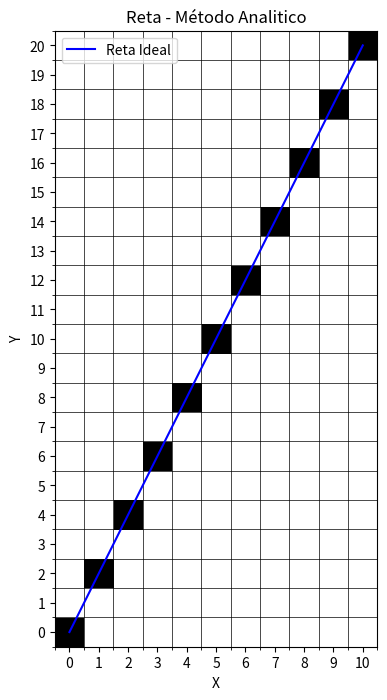

Recreate this plot in Python.
import matplotlib.pyplot as plt
import numpy as np

def draw_line_analytical(x1, y1, x2, y2):
    dx = x2 - x1
    dy = y2 - y1
    m = dy / dx
    b = y1 - m * x1
    
    points = []
    x = x1
    while x <= x2:
        y = round(m * x + b)
        points.append((x, y))
        x += 1
    return points

def plot_pixels_with_ideal_line(points, x1, y1, x2, y2, title="Reta - Método Analitico"):
    # Determinar o tamanho da grade
    max_x = max(max(x for x, y in points), x2) + 1
    max_y = max(max(y for x, y in points), y2) + 1

    # Criar a matriz de pixels
    grid = np.zeros((max_y, max_x))
    for x, y in points:
        grid[y][x] = 1  # Ativar o pixel correspondente

    # Plotar os pixels com ajustes no `extent`
    plt.figure(figsize=(8, 8))
    plt.imshow(grid, cmap="Greys", origin="lower", extent=[-0.5, max_x-0.5, -0.5, max_y-0.5])

    # Plotar a linha ideal
    x_ideal = np.linspace(x1, x2, 1000)
    y_ideal = y1 + (y2 - y1) * (x_ideal - x1) / (x2 - x1)  # Fórmula da reta
    plt.plot(x_ideal, y_ideal, color="blue", label="Reta Ideal")

    # Ajustar o gráfico
    plt.title(title)
    plt.xlabel("X")
    plt.ylabel("Y")
    plt.xticks(np.arange(0, max_x, 1))
    plt.yticks(np.arange(0, max_y, 1))
    plt.gca().set_xticks(np.arange(-0.5, max_x, 1), minor=True)
    plt.gca().set_yticks(np.arange(-0.5, max_y, 1), minor=True)
    plt.grid(which="minor", color="black", linestyle="-", linewidth=0.5)
    plt.gca().set_aspect("equal", adjustable="box")
    plt.legend()
    plt.show()

if __name__ == "__main__":
    x1, y1 = 0, 0
    x2, y2 = 10, 20
    points = draw_line_analytical(x1, y1, x2, y2)
    print("Pontos gerados (Analítico):", points)
    plot_pixels_with_ideal_line(points, x1, y1, x2, y2)
